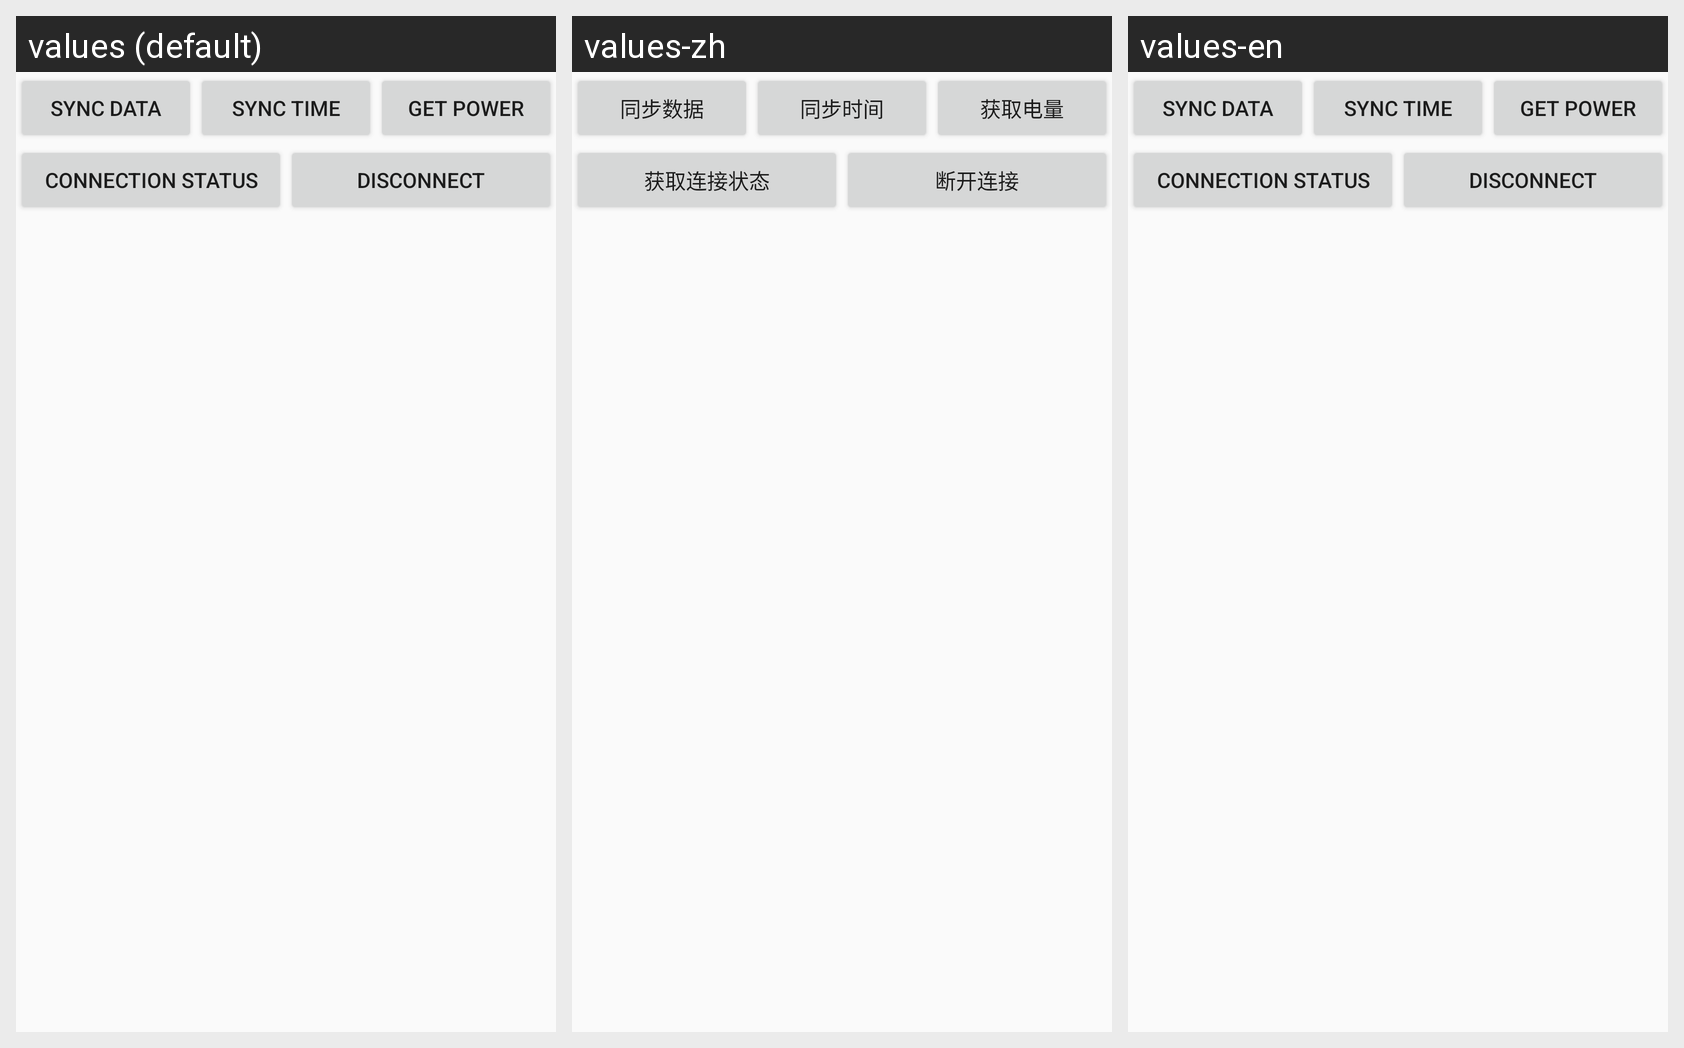

Locale-by-locale string values for the Android screen shown in this grid:
Android screen res/layout/tem_tick_menu_layout.xml rendered under 3 locales, left to right: values (default), values-zh, values-en. Device: Nexus 5 (rendered at 1080×1920; each locale shown at half size, 540×960, under a caption strip naming it); theme AppTheme.
Strings drawn on this screen, with the default value and each locale's value (text and hints the layout hard-codes, and strings that could not be matched under every locale, appear in the picture but are not listed):

sync_data
  values: Sync Data
  values-zh: 同步数据
  values-en: Sync Data

sync_time
  values: Sync Time
  values-zh: 同步时间
  values-en: Sync Time

get_power
  values: get power
  values-zh: 获取电量
  values-en: get power

connect_state
  values: Connection status
  values-zh: 获取连接状态
  values-en: Connection status

disconnect
  values: Disconnect
  values-zh: 断开连接
  values-en: Disconnect
